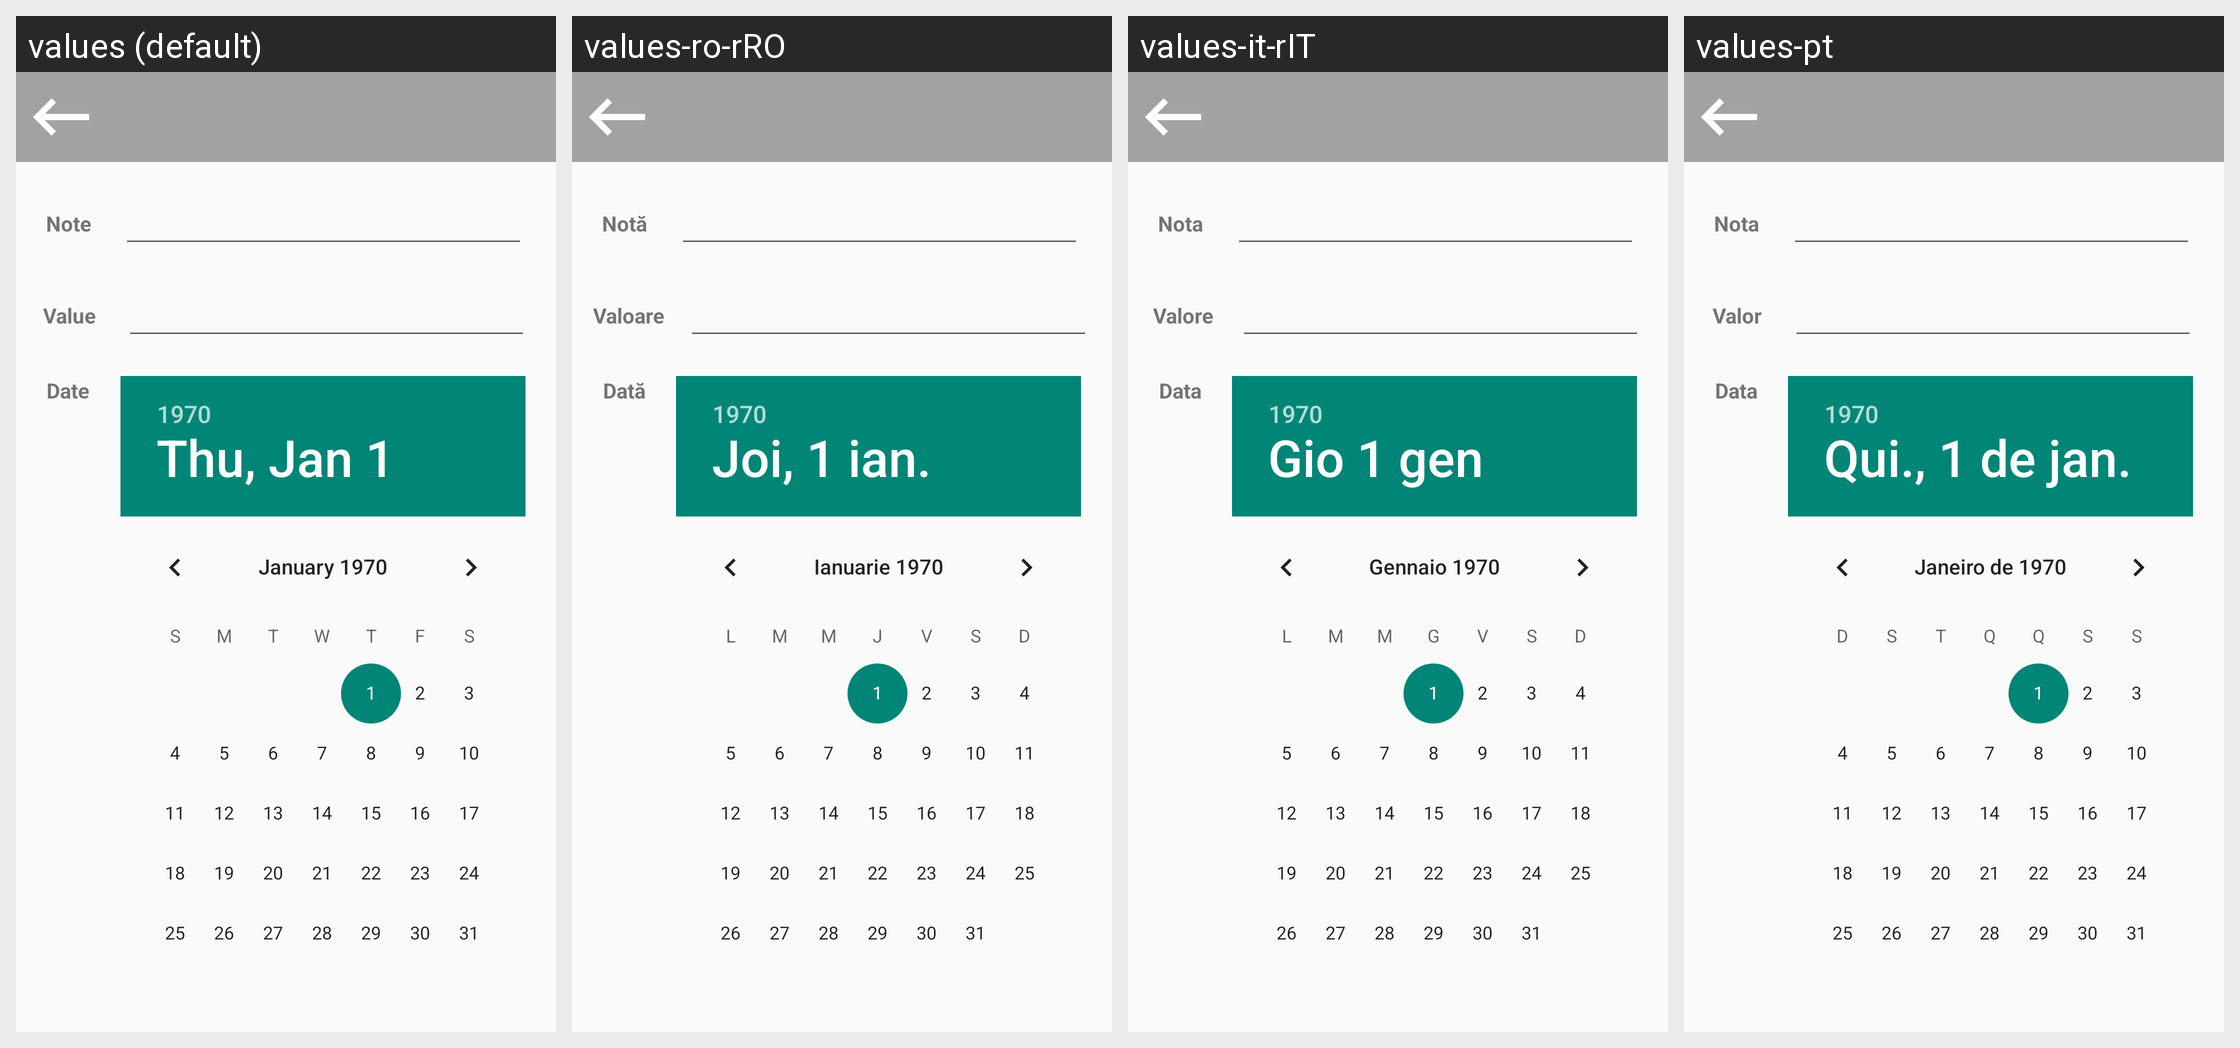

This grid shows one Android layout under several languages. Give, for every string resource on the screen, its name, the default text and each shown locale's text.
Android screen res/layout/edit_specific_transaction_activity.xml rendered under 4 locales, left to right: values (default), values-ro-rRO, values-it-rIT, values-pt. Device: Nexus 5 (rendered at 1080×1920; each locale shown at half size, 540×960, under a caption strip naming it); theme Theme.AppCompat.DayNight.NoActionBar.
Other locales in the repository, not shown: values-de-rDE, values-es, values-fr.
Strings drawn on this screen, with the default value and each locale's value (text and hints the layout hard-codes, and strings that could not be matched under every locale, appear in the picture but are not listed):

note
  values: Note
  values-ro-rRO: Notă
  values-it-rIT: Nota
  values-pt: Nota

value
  values: Value
  values-ro-rRO: Valoare
  values-it-rIT: Valore
  values-pt: Valor

date
  values: Date
  values-ro-rRO: Dată
  values-it-rIT: Data
  values-pt: Data
